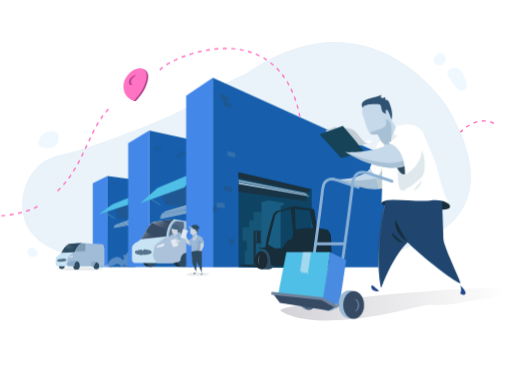
t = 0.00 s
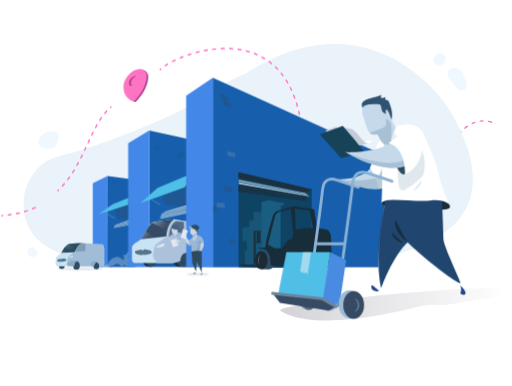
t = 0.50 s
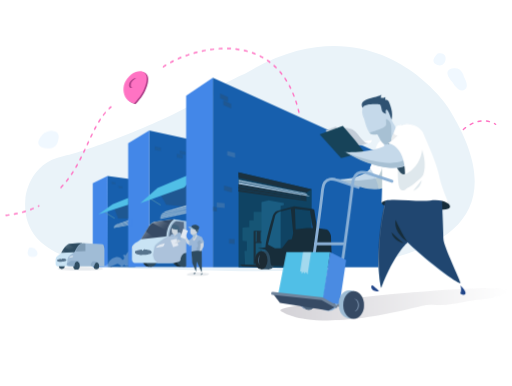
t = 1.00 s
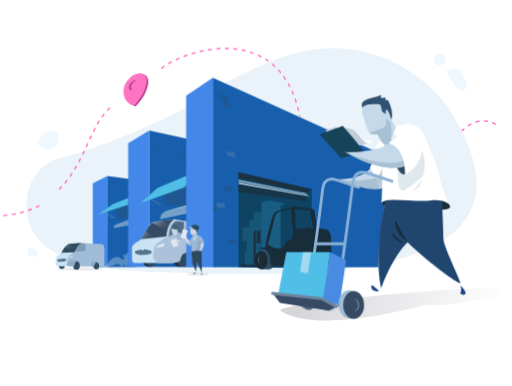
t = 1.50 s

The animated SVG that drew these frames (rendered in a browser with its animation timeline set to each time). Animation: 4 SMIL elements (animate=4), 2 CSS @keyframes rules; one cycle of 2.00 s, repeats indefinitely.

<svg xmlns="http://www.w3.org/2000/svg" xmlns:xlink="http://www.w3.org/1999/xlink" viewBox="0 0 2120 1600">
    <style>
    #stroke-main,
    #stroke-tail {
        animation: stroke 2s linear infinite;
    }

    #location-icon {
        animation: float 2s ease-in-out infinite alternate;
    }

    @keyframes stroke {
        0% {
            stroke-dashoffset: 0
        }
        to {
            stroke-dashoffset: 35
        }
    }

    @keyframes float {
        0% {
            transform: translateY(-1%)
        }
        to {
            transform: translateY(0.5%)
        }
    }
    </style>
    <defs>
        <linearGradient id="a" x1="1141.77" y1="922.43" x2="1209.05" y2="922.43" gradientUnits="userSpaceOnUse">
            <stop offset="0" stop-color="#fff" stop-opacity="0" />
            <stop offset=".1" stop-color="#fff" stop-opacity=".07" />
            <stop offset=".3" stop-color="#fff" stop-opacity=".24" />
            <stop offset=".58" stop-color="#fff" stop-opacity=".53" />
            <stop offset=".93" stop-color="#fff" stop-opacity=".92" />
            <stop offset="1" stop-color="#fff" />
        </linearGradient>
        <linearGradient id="c" x1="1168.65" y1="957.22" x2="1212.04" y2="957.22" xlink:href="#a" />
        <linearGradient id="d" x1="294.91" y1="1038.14" x2="280.24" y2="1012.74" xlink:href="#a" />
        <linearGradient id="b" x1="695.56" y1="953.77" x2="648.33" y2="906.54" gradientUnits="userSpaceOnUse">
            <stop offset="0" stop-color="#fff" stop-opacity="0" />
            <stop offset=".11" stop-color="#fff" stop-opacity=".02" />
            <stop offset=".24" stop-color="#fff" stop-opacity=".07" />
            <stop offset=".37" stop-color="#fff" stop-opacity=".15" />
            <stop offset=".5" stop-color="#fff" stop-opacity=".27" />
            <stop offset=".63" stop-color="#fff" stop-opacity=".43" />
            <stop offset=".77" stop-color="#fff" stop-opacity=".61" />
            <stop offset=".91" stop-color="#fff" stop-opacity=".83" />
            <stop offset="1" stop-color="#fff" />
        </linearGradient>
        <linearGradient id="e" x1="265.83" y1="1051.58" x2="257.55" y2="1037.23" xlink:href="#a" />
        <linearGradient id="f" x1="624.35" y1="1001.39" x2="592.71" y2="969.75" xlink:href="#b" />
        <linearGradient id="g" x1="2105.76" y1="1261.24" x2="1161.9" y2="1261.24" gradientUnits="userSpaceOnUse">
            <stop offset="0" stop-color="#fff" />
            <stop offset="1" stop-color="#1b142d" />
        </linearGradient>
        <filter id="grain">
            <feTurbulence type="fractalNoise" baseFrequency="80" result="noisy" />
            <feColorMatrix type="saturate" values="0" />
            <feBlend in="SourceGraphic" in2="noisy" mode="multiply" />
        </filter>
    </defs>
    <g data-name="Layer 344">
        <path id="stroke-tail" d="M1737.32 723.23s49.37-14.84 141.57-141.36 174.18-66.73 174.18-66.73" fill="none" stroke="#ff73c3" stroke-linecap="round" stroke-linejoin="round" stroke-width="6" stroke-dasharray="12,23" />
        <circle cx="1215.29" cy="855.53" r="6.79" fill="#fff" />
        <circle cx="1215.29" cy="855.53" r="6.79" fill="#fff" />
        <path d="M1921.43 317.6s-6.49-43.45-49.16-33.46 1.5 55.78 1.5 55.78 24 43 46.35 34.44 14.39-31.09 1.31-56.76zm-107.62-95.88s-39.39 33.3-1.69 47.67 52.08-59.54 1.69-47.67z" fill="#f0f8ff" />
        <path fill="#355c72" d="M1269.27 798.5l3.14 316.9 19.33-41.33-.94-289.72-21.53 14.15z" />
        <path fill="#2d4b60" d="M1264.58 803.07l-46.25 30.33 50.94 4.67.06-36.25-4.75 1.25z" />
        <path d="M1111.58 986.57l57.5 5.1 9.5-29.6h8s-16-12-6.5-13.74 20.5 2.55 20.5 2.55l8-16.31 12.83 21.58v-31.58l21.17-11 52.51 3s22.11 18 7.18 27.5l-21.45 2.28-59.41 9.8-11.9 38.42-20.15 7.13-22.28 31.87H1135l-13.44-10-16.5-11.84z" fill="#1b313f" />
        <path fill="#366789" d="M1152.74 876.89l68.67 16.51 71.54-16.51-81.66-14.57-58.55 14.57z" />
        <path fill="#0f222b" d="M1129.08 1098.3l-7-25.23 30.66-3 45.34-66.5 20-5.57 6.15-26.08 42.71-4.55 28.15 7.48 25.73 35.36 40.59.73 4.67-33.91 7.72 85.12-60.72 36.15h-184z" />
        <path opacity=".36" fill="url(#a)" d="M1205.46 880.66l-60.66 41.46-3.03 42.08 67.28-45-3.59-38.54z" />
        <path opacity=".36" fill="url(#c)" d="M1209.72 930.28l-39.12 26.73-1.95 27.15 43.39-29.03-2.32-24.85z" />
        <path id="blob" d="M1019.85,303.5C1532.17-49.93,1846,429.36,1854.16,443.26c431.21,732.21-684.77,662-1102.63,653.63-227.86-4.55-689.45,20.69-659.45-274.82,0,0,12-152,161.19-181.29,109.39-21.46,481.4-160.21,554.81-218.09C881.74,364.59,1019.85,303.5,1019.85,303.5Z" fill="#eaf3f9">
            <animate id="blob1" attributeName="d" attributeType="XML" from="M1019.85,303.5C1532.17-49.93,1846,429.36,1854.16,443.26c431.21,732.21-684.77,662-1102.63,653.63-227.86-4.55-689.45,20.69-659.45-274.82,0,0,12-152,161.19-181.29,109.39-21.46,481.4-160.21,554.81-218.09C881.74,364.59,1019.85,303.5,1019.85,303.5Z" to="M1019.28,299.08C1580.42,116.8,1844,425.88,1853.59,438.83,2488,1293.55,1051,1191.53,633.1,1183.18c-227.85-4.55-521.6-70-491.6-365.53,0,0,5.71-125.84,154.91-155.13C405.79,641.05,734.1,476.15,807.5,418.26,881.17,360.17,1019.28,299.08,1019.28,299.08Z" dur="4s" begin="0s;blob4.end" />
            <animate id="blob2" attributeName="d" attributeType="XML" from="M1019.28,299.08C1580.42,116.8,1844,425.88,1853.59,438.83,2488,1293.55,1051,1191.53,633.1,1183.18c-227.85-4.55-521.6-70-491.6-365.53,0,0,5.71-125.84,154.91-155.13C405.79,641.05,734.1,476.15,807.5,418.26,881.17,360.17,1019.28,299.08,1019.28,299.08Z" to="M979,281c687.18,270.18,632.64,187.64,816.84,319.17,866.31,618.54-634.2,514-1052.06,505.65-227.86-4.55-613.79,105.39-583.79-190.11,0,0-1-164,148.17-193.29C417.5,700.91,475,615.55,600.07,404.43,720.68,200.83,979,281,979,281Z" dur="8s" begin="blob1.end" />
            <animate id="blob3" attributeName="d" attributeType="XML" from="M979,281c687.18,270.18,632.64,187.64,816.84,319.17,866.31,618.54-634.2,514-1052.06,505.65-227.86-4.55-613.79,105.39-583.79-190.11,0,0-1-164,148.17-193.29C417.5,700.91,475,615.55,600.07,404.43,720.68,200.83,979,281,979,281Z" to="M1019.28,299.08C1580.42,116.8,1844,425.88,1853.59,438.83,2488,1293.55,1051,1191.53,633.1,1183.18c-227.85-4.55-521.6-70-491.6-365.53,0,0,5.71-125.84,154.91-155.13C405.79,641.05,734.1,476.15,807.5,418.26,881.17,360.17,1019.28,299.08,1019.28,299.08Z" dur="8s" begin="blob2.end" />
            <animate id="blob4" attributeName="d" attributeType="XML" from="M1019.28,299.08C1580.42,116.8,1844,425.88,1853.59,438.83,2488,1293.55,1051,1191.53,633.1,1183.18c-227.85-4.55-521.6-70-491.6-365.53,0,0,5.71-125.84,154.91-155.13C405.79,641.05,734.1,476.15,807.5,418.26,881.17,360.17,1019.28,299.08,1019.28,299.08Z" to="M1019.85,303.5C1532.17-49.93,1846,429.36,1854.16,443.26c431.21,732.21-684.77,662-1102.63,653.63-227.86-4.55-689.45,20.69-659.45-274.82,0,0,12-152,161.19-181.29,109.39-21.46,481.4-160.21,554.81-218.09C881.74,364.59,1019.85,303.5,1019.85,303.5Z" dur="4s" begin="blob3.end" />
        </path>
        <g id="location-icon">
            <path d="M613.2 336.25h-.07c.09-.82.16-1.64.2-2.45 1.44-26-19-38.8-45.55-28.68S518.46 344.5 517 370.46c0 .81-.07 1.61-.07 2.4h-.07s-5.56 49.42 43.66 62.77c52.89-52.16 52.68-99.38 52.68-99.38z" fill="#a83983" />
            <path d="M607.3 333.25h-.06c.08-.82.15-1.64.19-2.45 1.44-26-18.95-38.8-45.55-28.68s-49.32 39.36-50.76 65.32c-.05.81-.07 1.61-.07 2.4h-.07s-5.56 49.42 43.67 62.77c52.86-52.14 52.65-99.36 52.65-99.36z" fill="#ff73c3" />
            <path d="M540.93 356.57c0-10.26 8.32-22.29 18.58-26.85a21.37 21.37 0 0 1 3.85-1.31c-3.05-.85-6.79-.5-10.85 1.31-10.26 4.56-18.58 16.59-18.58 26.85 0 8.94 6.31 13.59 14.72 11.62-4.65-1.3-7.72-5.42-7.72-11.62z" fill="#a83983" />
        </g>
        <path fill="#175fad" d="M797.46 1106.84H617.55v-565.9l179.91 39.34v526.56z" />
        <ellipse cx="423.73" cy="1097.07" rx="6.32" ry="7.84" fill="#2d4b60" />
        <path fill="#9cbbd4" d="M510.11 1048.75l-58.69-.92-20.71 3.99-6.41 19.81-13.06 2.72v21.34h98.87v-46.94z" />
        <ellipse cx="459.08" cy="1098.09" rx="6.87" ry="8.51" fill="#2d4b60" />
        <ellipse cx="494.05" cy="1098.49" rx="5.75" ry="7.12" fill="#6c727a" />
        <ellipse cx="414.04" cy="1079.37" rx="1.87" ry="2.78" fill="#fff" />
        <ellipse cx="426.72" cy="1077.89" rx="2.02" ry="3" fill="#fff" />
        <ellipse cx="507.6" cy="1106.11" rx="101.53" ry="3.89" fill="#2d4b60" opacity=".11" />
        <path fill="#175fad" d="M559.34 1106.26H445.4l-.8-376.88 114.74 15.52v361.36z" />
        <path fill="#4387e8" d="M383.42 759.82v346.44h61.98l-.8-376.88-61.18 30.44z" />
        <path fill="#175fad" d="M1611.64 1107.62l-730.62.22V321.82l732.34 331.86-1.72 453.94z" />
        <path fill="#4387e8" d="M530.13 593.89v512.95h87.42v-565.9l-87.42 52.95z" />
        <ellipse cx="613.39" cy="1069.14" rx="25.75" ry="36.63" fill="#172d3a" />
        <path fill="#172d3a" d="M613.33 1105.77h13.97l-10.97-10.61-3 10.61z" />
        <ellipse cx="625.82" cy="1069.14" rx="25.75" ry="36.63" fill="#2d4b60" />
        <path fill="#2d4b60" opacity=".35" d="M656 791.48l31.58 57.02 108.36 10.06-6.86-104.94L656 791.48z" />
        <path fill="#2d4b60" opacity=".36" d="M470.58 858.56l17.72 46.59 41.78 1.83v-70.83l-59.5 22.41z" />
        <path fill="#9cbbd4" d="M537.74 910.82l-54.94 18-8.65 4.66 58.43-16.83 5.16-5.83zm-6.08 8.5l-57.51 14.83-2.45 3.33 59.96-14.66v-3.5zm-59.96 19.33l-1.12 3.17 61.08-13.42v-3.33l-59.96 13.58zm-1.12 4.29l61.08-12.5v3.29l-61.08 11.59v-2.38zm318.5-97.96L685.73 875.8l-16.17 9.24 108.27-28.38 11.25-11.68zm-11.21 13.58l-108.28 27.75-4.48 6.45 112.91-27.22-.15-6.98zm-112.72 36.42l-2 6.08 115.06-26.63-.14-6.67-112.92 27.22zm-1.95 8.22l115.06-26.31.14 6.27-115.11 24.56-.09-4.52z" />
        <path fill="none" stroke="#5594ad" stroke-miterlimit="10" stroke-width="3" d="M428.74 876.89l45.41 28.26m145.68-83.13l45.41 28.26" />
        <path fill="#50bfe7" d="M465.95 846.35l-59.87 42.74 123.99-40.59.07-27.68-64.19 25.53zm185.63-67.03l-71.56 63.22 182.37-65.48 56.74-68.24-167.55 70.5z" />
        <path fill="#4387e8" d="M530.08 906.98h15.7v30.9h-15.7z" />
        <path fill="#2d4b60" opacity=".35" d="M911.08 387.42v19.09l32.72 14.93v-19.4l-32.72-14.62zm13.33 28.31v19.09l32.72 14.93v-19.4l-32.72-14.62z" />
        <path fill="#7e99ae" opacity=".29" d="M940.77 625.39v19.09l32.72 9.2v-19.53l-32.72-8.76zm-43.39 214.08v19.09l32.73 3.59v-19.61l-32.73-3.07z" />
        <path fill="#2d4b60" opacity=".35" d="M927.44 768.96v19.08l32.72 9.21v-19.53l-32.72-8.76zM949 990.67v18.24l22.31 1.82v-19.52l-22.31-.54zm-84.34-137.05v19.09l32.72 4.18v-18.33l-32.72-4.94z" />
        <path fill="#2d4b60" opacity=".2" d="M640.48 606.17v15.13l24.76 4.09v-13.53l-24.76-5.69zm90.87 31.01v15.13l24.76 4.09v-13.53l-24.76-5.69zm12.38-13.99v15.13l24.76 4.09v-13.53l-24.76-5.69z" />
        <path fill="#2d4b60" opacity=".18" d="M460.67 753.62l16.74 2.2v8l-15.33-1.67-1.41-8.53zm29 16.96l16.74 2.2v8l-15.33-1.67-1.41-8.53z" />
        <path d="M555.76 1090.16h146.82l116.55-8.33L784 918.71l-63.33-9.77-79.66 10c-12.32.82-23.79 16.19-23.79 16.19l-34.18 56.79-15.56 11.2s-18.67 6.28-21.71 26.28v42.36s-.94 15.65 9.99 18.4z" fill="#c9e3f4" />
        <ellipse cx="743.73" cy="1062.15" rx="35.22" ry="43.63" fill="#172d3a" />
        <path d="M738.74 1050.32s13.34 3.75 23.65 12.16v16.67h-6.45s-3.25-18.72-17.2-28.83z" fill="#172d3a" />
        <ellipse cx="760.73" cy="1063.15" rx="35.22" ry="43.63" fill="#2d4b60" />
        <path d="M719.76 1090.16l22.46-6.58a31.88 31.88 0 0 0 4.67-4.55c.07-5.51 2.26-46.71 50.14-25.64.61.27-4.6-10.73-4.67-11.39-2.56-24.76-13.52-36.59-20-54.93-3.18-9.08-77-9-77.67-6.93-.06.2-52.36 40.45-52.21 40.59l-9.43 34.67 6 21.19 12.42 13.56z" fill="#ccdef2" />
        <path fill="#4387e8" d="M881.02 1107.84V321.82l-110.63 74.64v711.38h110.63z" />
        <path d="M687.58 980.14l-104.53 11.78L614.43 941s10.88-18.48 28.12-21.58l78.13-10.48s-26.1 13.21-31.85 68.09m10.68 2.79h62.88l-1.66-59.93-31.41-3.49s-25.05 7.17-29.81 63.42z" fill="#364a64" />
        <path d="M530.13 1042.46a111.45 111.45 0 0 0-11.13 16.27c-4.54-6.08-10.18 0-10.18 0 12.78 18.92-4.32 17.59-4.32 17.59-7.06-20.91-47.46-11-55.78 12.77s-53.16 4.26-51.18 5.58c42 27.84 86.21-1.45 86.21-1.45 7.21-2.1 16.79 10.1 16.79 10.1 5.5 4.06 12.6-7.32 12.6-7.32 2.16 6 10.68 7.65 17 5.08z" fill="#fff" opacity=".28" />
        <path d="M691.41 981.48s-44.89 25.4-51.3 38.29c-2.74 5.52-4.11 25-6.78 34-1.58 5.37 5.28 22.77 5.28 22.77l13 13.57h-99.85l-6-10.84 6 10.84h168l22.46-6.58 4.67-4.55c2.06-31.21 23.69-31.47 23.69-31.47l-.19-131.07c-17.43-2.9-35.3-5.78-35.3-5.78s-32.35-10.26-43.68 70.82z" fill="#7e9cbc" opacity=".41" />
        <path fill="#e2e9f2" d="M729.68 989.82l8.64 28.01-21.81 6.78-10.8-29.29 23.97-5.5z" />
        <path d="M721.56 941.07s-11 1.25-11 11c0 12.8 2.71 17.79 10.1 18.79 0 0-16.6 2.81-16.6 8.9h31.5s3.47 22.38-14 28.24c0 0 38 5.58 27-40.28 0 0-5-8.14-14 0 .02-.04 12.33-30.9-13-26.65z" fill="#ced7e0" />
        <path d="M720.68 970.82v8.9l13.9-12s5.83-10.14 14 0c0 0 5.16 19.81 0 29.44l-13.69-4.45.29-12.85-31.1-.1s2.54-10.28 16.6-8.94z" fill="#9bb7d7" />
        <path d="M797.46 991.92c-2 .67-15.72 11.15-21.22-2.35 0 0-3.66-8.5-8.16-13.9a155.07 155.07 0 0 1 0 16.25s-.23 31.35 29.38 21.75zm37.39-5.4s18.3 28.09-2.27 45.77-13.45 12.11-13.45 12.11-2-16.24 3.45-21.54c0 0 3.72-17.12-4.64-24 0 .05-4.82-25.39 16.91-12.34z" fill="#ced7e0" />
        <path d="M794.29 942.25s31.42-7.56 27.4 7c-5.1 18.49-8.94 22.41-8.94 22.41l22.1 14.85s1.09 26.68 0 53.72-6.7 66.89.48 86.43c0 0-17.27-31.72-22.58-57.07 0 0-4.56 32.94 0 51.49 0 0-18.46-22.49-18.46-71 0 0 1.1-42.25 0-53.07l5.48-20-11-8.64s-5.3-22.08 5.52-26.12z" fill="#ced7e0" />
        <path d="M807.3 947.07l4.11 12.25s5.07-2 3.67 2.08l.24 6s7.32-5.13 4.91-13.09z" fill="#42647f" />
        <path d="M799.77 977s-3 25.64 3.64 21 14.07-23.15 14.07-23.15l17.85 7.15 10.08 23.49-15.49 4.75 8.16 28.85s-28.11 14.7-45.72 4.19v-27.17l-9.59 4.69v-25.4l10.64-8.69z" fill="#9bb7d7" />
        <path d="M825.71 995.4s-12.15 6-8.23 14 2.51 13.82-.78 15.57-6.19 9.11 0 14.47c0 0 7 12.62 12.82-9.14 0 .02 11.82-29.36-3.81-34.9z" fill="#2d4b60" opacity=".13" />
        <path d="M792.36 1043.25l3.58 48 15.47 35.4 2.68-43.24 21.24 46v-49l-.48-40.16s-27.07-2.63-42.49 3zm16.38 86.15s-10.66 4.67-8 5.33 8 3.5 8-5.33zm27.33 2.02l-6.55 7.73s11.69.64 6.55-7.73zm-45.78-186.07l3.45-10s16-12.43 30.34 4.62c0 0 1.64 5.47-3.85 14.26l-14.49-2.86z" fill="#2d4b60" />
        <path d="M789.08 947.53L778 941.92s5.81-4.48 16.27.33l11.45 8.43z" fill="#9cbbd4" />
        <path d="M829.92 1010.21s.12 26.7-5.61 33.28c0 0 24.48-12.48 17.75-37z" fill="#ced7e0" />
        <path d="M788.8 968.31c1 .81 12.52 5.42 15.73 3.09 0 0 10.41-9.6 9.32-4.67 0 0-7.2 20-9.32 21.34s-1.71.65-4.21-1.67l-.61-9.37z" fill="#a7c0d3" />
        <path d="M770.58 977c-.11-1.63 7.44-20.3 7.44-20.3l-19.94-8.66-11.19 34.72 21.19 9.13z" fill="#e2e9f2" />
        <path d="M711.9 945.77s-3.39-9.7 1.51-13a13.51 13.51 0 0 1 15.91 0l9 4.67s8.25 15.67 0 24h-3.91s2-13.63-2.33-10c0-.02-12.72 1.94-20.18-5.67z" fill="#42647f" />
        <ellipse cx="331.92" cy="1113.75" rx="95.15" ry="7.46" fill="#2d4b60" opacity=".11" />
        <ellipse cx="254.98" cy="1099.03" rx="12.89" ry="15.97" fill="#2d4b60" />
        <path d="M431 1034.06v69.17H236.21c-4.86-1.5-6.7-6.83-6.7-6.83v-21.5c0-10.67 12.88-17.85 12.88-17.85l10.39-9.22 11.75-19.61s8.55-15.15 21.55-17.65l37.87-3 97.09 5.33s9.96-2.85 9.96 21.16z" fill="#c9e3f4" />
        <path fill="#cadae5" opacity=".68" d="M264.53 1028.21l-8.79 14.69-2.96 4.93 22.41-.77" />
        <ellipse cx="315.92" cy="1100.29" rx="13.99" ry="17.33" fill="#2d4b60" />
        <ellipse cx="398.27" cy="1101.92" rx="11.71" ry="14.51" fill="#2d4b60" />
        <path d="M374.58 1101.35l5.5 1.88 9 .09s2.3-22 18.9-14.23c0 0-19.4-10.34-26.4-3.81s-7 16.07-7 16.07zm-99.32-6.95l11.59 7.52 20 1.31s.66-31.5 21.78-14.14l-2.21-7.81h-33.5z" fill="#9cbbd4" />
        <path d="M259.08 1071.76h-2.75l-3.75 3.13s-1.1-1.34-2.15-2.66c-9.27 1.23-14.67 4.35-14.67 4.35-3.81 8 13.32 8.48 13.32 8.48s25-.5 25.18-7.18-15.18-6.12-15.18-6.12z" fill="#57748d" />
        <path d="M298.91 1032.91l6.42 12.16 4.09-2.61s5.3-14.62 15.48-25.38c0 0-26.4 12.3-25.99 15.83z" fill="#2d4b60" />
        <path d="M326.5 1015.82l13.53-8.24s-.23 0-.62.15l.54-.19h-16l-36.76 2.9-.06-.12c-17.19 2.3-34.35 37.47-34.35 37.47l22.85-1-.44.27 30.2-1.63 4-3c5-12.46 10.8-20.5 16-25.68l.47-.29c.21-.2.42-.46.64-.64zm1.92-1.84a31.85 31.85 0 0 1 3.24-2.46c-1.02.7-2.1 1.48-3.24 2.48zm-29.9 18.25l.26.46z" fill="#2d4b60" />
        <path d="M431 1027.71v75.52h-21c-.31-14.36-10-15.54-10-15.54-7.82.72-10.13 11.68-10.7 15.54h-59.63c.13-20.86-12.34-19.41-12.34-19.41-9 .83-10.21 14.67-10.36 19.41h-25.56c-7.33-2.17-6.15-8.83-6.15-8.83l2.82-9.33v-10.5l6-12 11.5-9.92 13.84-10.19s13.32-36.17 35.66-34.85l72.33 5 6.32.43s7.51-1.36 7.27 14.67z" fill="#7e9cbc" opacity=".54" />
        <path d="M284.08 1068.57s5.16-8 18.83-8c0 0-1.58 5.5-5.83 6.25z" fill="#fff" opacity=".63" />
        <path d="M342.58 1008.9s-18.68 1.63-30.68 33.56l41.19-2.25v-30.89z" fill="#2d4b60" opacity=".29" />
        <path d="M318.08 1091.37s9 10.56 0 18.63c0 0 6.25-6.09 0-18.63zm83.09 2.23s7.87 9.24 0 16.3c0 0 5.46-5.33 0-16.3z" fill="#42647f" />
        <path d="M601.24 1034c-1.68-.11-3.32-.18-4.92-.22l-7 5.29s-1.84-2.5-3.61-5c-16.69 1.41-26.62 6.54-26.62 6.54-7.51 14 23.1 16.3 23.1 16.3s44.79 1.24 45.7-10.69-26.65-12.22-26.65-12.22z" fill="#57748d" />
        <path d="M645.1 1026.62s5.78-12.17 35.94-18.52c0 0 .53 11.41-9 14.44.02 0-18.39 2.38-26.94 4.08z" fill="#fff" opacity=".64" />
        <path d="M545.78 1032.4s8.73-9.41 7.21-17.24c.01 0-7.21 2.07-7.21 17.24z" fill="#cadae5" />
        <path d="M266.91 1025l26.58 14 14.62-13.28-27.29-13.27s-10.02 6.82-13.91 12.55z" opacity=".16" fill="url(#d)" />
        <path d="M630.89 924.09l61.22 33.13 11.75-30.15-38.62-11.17s-30.73 2.48-34.35 8.19z" opacity=".38" fill="url(#b)" />
        <path d="M259.37 1036.18l14.63 10.68-21.22 1s4.47-8.99 6.59-11.68z" opacity=".16" fill="url(#e)" />
        <path opacity=".25" fill="url(#f)" d="M603.13 959.33l37.14 26.15-57.22 6.44 20.08-32.59z" />
        <path d="M182.88 550.73s-57 50.62 0 62.38 58.42-32.5 59.21-47.88-20.21-34.62-59.21-14.5zm-63.01 475.89s-21 36.94 15 38.11 18-44.39-15-38.11z" fill="#f0f8ff" />
        <path fill="#0f4363" d="M987.63 713.92l303.17 70.43v326.9l-303.17-4.16V713.92z" />
        <path fill="#1b313f" d="M1290.8 784.35l-303.56-70.16.39 22.56 281.64 61.75m0 13.51l-282.03-48.94v8l282.03 46.5v-5.56zm0 8l-282.03-46.69v10.03l282.03 42.22v-5.56zm0 8.56l-282.03-42.63v8.44l282.03 39.02v-4.83z" />
        <path fill="#9cbbd4" d="M988.08 754.87l282 52.47 14.74 7.39-296.74-52v-7.86zm0-3.47l286.18 54.8-10.03-5.9-276.15-54.9v6z" />
        <path fill="#165575" d="M1014.74 1098.3l-2.66-58.67h10v-40.01l-18-1.62v-55.35l28-1.98v-28.08h18v-34.73h42.66l16.67 220.44h-94.67z" />
        <path fill="#2d4b60" d="M1113.83 1041.07h-36.04l3.95 75.33h32.09l8.25-43.33-8.25-32z" />
        <path fill="#1b313f" d="M1058.74 955.15v139.74h-8.66V957.22l8.66-2.07z" />
        <path fill="#1b313f" d="M1087.83 1007.57h-33.42l2.92-5h5l.75-44h-7.34l3-3.42 25.09 2.17v3l-5 .25v40.13h5l4 6.87z" />
        <path fill="#1a5d82" d="M1162.1 1022.79V852.97l13.31-3.3v-7.85l-62.67-11.5-30 6.93v227.74l79.13 11.08.23-53.28z" />
        <ellipse cx="1113.83" cy="1078.52" rx="26" ry="37.88" fill="#2d4b60" />
        <path fill="#2d4b60" d="M1072.69 1045.73l9.05-5.1h28.67l13.67 23.77-8 40-23-19-20.39-39.67z" />
        <path d="M1373.8 1072.73l-3.06-95.7s-6.61-26.41-22-26.35l-35.69-5.33-10.81-72s3.25-5.62-10.47-8.14l-73.72-9.73-68 17.87s-18.49 2.83-22.91 31.75c0 0-24.43 78.76-27.76 119.84l-31.33 3.74 23.33 4.75s28.67 2.82 28.67 51c0 0 .18 16.21 7.09 17.55l250.12 5.77s8.92-21.68-3.46-35.02zm-165.06-82.06l-15.33 4.73-26 34h-28.67l-29.33-15.4 29-115.94s2.33-20.67 33.67-24.67l32.43-8.14 9.82 102.11zm61.52-45.32l-46 5.33-2.82-85.42 62.09 7 11.59 73.11z" fill="#172d3a" />
        <path fill="#1c2a33" d="M1066.08 1098.3l-72-1.73 9 6.5 74.5 3.71v-8.48" />
        <ellipse cx="1081.74" cy="1078.52" rx="26" ry="37.88" fill="#1c2a33" />
        <path d="M1077.58 1056.07s-22 19.71 0 45.6c0 0-11.5-16.6 0-45.6z" fill="#3b586d" />
        <path d="M777.1 1142.08c-5.16-.46-15-20 88.21-9.08 0 0 .92 11.7-41.61 9.67 0 0-25.33 1.33-46.6-.59z" fill="#2d4b60" opacity=".11" />
        <path id="stroke-main" d="M239 789.59c114-107.76 130.47-271.27 220-346.33M6.58 894a492.93 492.93 0 0 0 60.85-8.63c31-6.46 62.87-16.6 92.51-32.2m503.21-565.49c67-65.87 492.22-229.76 578.28 193.46" fill="none" stroke="#ff73c3" stroke-linecap="round" stroke-linejoin="round" stroke-width="6" stroke-dasharray="12,23" />
    </g>
    <path d="M1539.74 580.07l-39.68 7 8.52 10.9 22.39-5.05s10.11-2.52 8.77-12.85z" fill="#fff" />
    <path fill="#c3cdd8" d="M1356.08 550.73l-8.67-9.2 44.39-16.8 6.17 13-41.89 13zm54-16s40.66-15.33 66.66 16 38.45 49 54.23 42.19l-89.56 20.19z" />
    <ellipse cx="1268.23" cy="1240.7" rx="30.85" ry="41.46" fill="#9bb7d7" />
    <ellipse cx="1278.95" cy="1243.56" rx="30.85" ry="41.46" fill="#57748d" />
    <ellipse cx="1281.09" cy="1243.56" rx="13.69" ry="18.4" fill="#b6bdc6" />
    <path d="M1823.8 789.07C1811 666 1754 563.19 1729.39 535.4c-23.34-26.38-61.5-18-61.5-18s-106.17 42.73-95.85 89.74-49.9 103-50 103.11c-30.53 20.7-71 34.84-124.1 32.74 0 0 155.11 62 212 20.68 0 0-67.43 292.82-31.24 429 0 0 62.9-162.24 110-187.89 0 0 135.91 133.92 218.64 168.39 0 0-60.52-109.19-76.52-167.07-19.49-70.47 8.27-144.69-7.02-217.03z" fill="#c5d9ea" />
    <path d="M1483.8 776.07l-90-30s-52-22-58 40-60 450-60 450-6 26-40 20" fill="none" stroke="#8ab0d6" stroke-linecap="round" stroke-linejoin="round" stroke-width="12" />
    <path d="M1417.13 747.57s113.67 9.12 171.67-22.19l-2.63 51.88s-41.87 28.81-169.04-29.69z" fill="#a7c0d3" />
    <path fill="none" stroke="#8ab0d6" stroke-linecap="round" stroke-linejoin="round" stroke-width="12" d="M1306.82 1010.21h112.94" />
    <path fill="none" stroke="#6c727a" stroke-linecap="round" stroke-linejoin="round" stroke-width="14.802" d="M1277.8 1243.56l178.97 27.07" />
    <path d="M1172.34 1294.07s122.45 87 536.59-16.7c79.94-20 58.19-12.31 118.19-13s118.88-21.1 170.88-23.67 203.13-48.55 19.14-46.37c-123.88 1.46-462.07 26.5-682.32 57.85-106.91 15.21-205.82 26.58-162.48 41.89z" opacity=".19" fill="url(#g)" />
    <path d="M1611.4 437.16s-15.64-36.25-74.89-17.9-28.43 72.3-28.43 72.3 14.15 62.69 32.05 64.86 70.35-2.21 76.72-23.54 7.56-60.12-5.45-95.72z" fill="#c5d9ea" />
    <path d="M1666.13 551.14c-28.29-12.66-49.07-66-49.07-66l-64.2 54 35.05 58.83s145.48-16.72 78.22-46.83z" fill="#c5d9ea" />
    <path fill="#174359" d="M1470.9 582.17l37.68 47.9-95.84 24.86-88.81-98.01 95.83-34.85 51.14 60.1z" />
    <path d="M1572.33 599l-40.16 96.59s44.88 67 36.26 82.75c0 0 24.24-4.86 30.37-19.24z" fill="#fff" />
    <path d="M1580.64 836.16s-9.72 28.91 100.72 29.91 197.59 13.2 180.84-16.32-24.38-34.17-24.38-34.17-253.34-11.32-257.18 20.58z" fill="#172d3a" />
    <path d="M1831 831.81s5.89 131.65 5.84 159 70.52 172.33 70.52 182.37-122.75-76.71-218.64-168.39c0 0-53.06 41.46-110 187.89 0 0-34.69-147.15 17.58-361.62l11.54-27.23s208.09 9.78 223.16 27.98z" fill="#204670" />
    <path d="M1584.3 779.32l4.5-109.25s-9.56 62.64-33.31 67.61c0 0 14.2 37.05 13.16 45.23z" fill="#baccd3" />
    <path d="M1568 587.21s15.61 94 72.4-62.72c0 0 73-31.13 109.43 21.43 0 0 58.16 125.24 68.66 179.48s43.74 124.35 43.74 124.35-17.88-26.09-80.88-18.59-190.49-18-201 10.5c-.02 0 11.26-183.42-12.35-254.45z" fill="#fff" />
    <path d="M1743.79 607.42s20.13 47.14 15.13 88.14-11.13 36.23-37.79 60.51c-18.8 17.11-5.73 6.23-42.33 29.33-43.1 27.2-25.61-101.61-33.44-130.47s98.43-47.51 98.43-47.51z" fill="#dfe8ed" />
    <path d="M1623.55 751.22l-99.35-33.11s-57.4-24.29-64 44.15S1394 1259 1394 1259s-6.62 28.7-44.16 22.08l-110.38-37.54" fill="none" stroke="#8ab0d6" stroke-linecap="round" stroke-linejoin="round" stroke-width="12" />
    <path d="M1569.83 1206.07s-10.63-9.7-24-20.93-13.5 29.86 24 20.93zm337.49-22.89s6 21.46 0 30.46 50.99 21.58 0-30.46z" fill="#204589" />
    <path fill="#50bfe7" d="M1185.85 1044.4h181.43l-32.51 226.23-186.67-32.31 37.75-193.92z" />
    <path fill="#4a8be2" d="M1367.28 1044.4l66.29 33.63-27.09 182.04-71.71-7.89 32.51-207.78z" />
    <path fill="#9cbbd4" d="M1440.46 1203.07l28.67 3-14.33 10.05-14.34-13.05zm18 118.58l-19.58-3.17 10.48-9.4 9.1 12.57z" />
    <path d="M1576.63 582.17s-28.17 22.56-23.83 68.56 65.57-51.73 23.83-68.56z" fill="#fff" />
    <path d="M1531 550.18c-.63-1 70.09-19.47 68.1-33.86 1.48-9.51-1.49-17.05 0-21.53s9.31 2.19 16.23 11.17c7.15 9.28 6 31.68 6.18 49.4 0 5.46.59 18.29 0 22.71-1 7.36 3.07 8.6 0 10.08 0 0-25.68 29-44.85-6l-13.14-25.25s-26.04 3.64-32.52-6.72z" fill="#a7c0d3" />
    <path d="M1607.83 592.92s32.82 140.18 69.7 128.8c0 0 34.11-87.04-69.7-128.8z" fill="#2d4b60" />
    <path d="M1737.37 556.92c8.74 12.71 19.52 252.73-305.89 73.89 0 0 146.71 7.21 200.79-52.84 0 .03 55.29-93.43 105.1-21.05z" fill="#c5d9ea" />
    <path d="M1426.8 629.49s166.44 72.28 245 35.58l7 19.52s-72.97 47.48-252-55.1z" fill="#a7c0d3" />
    <path d="M1605.83 592.92s72 5.69 72 129.46c0 0 96.33-39.57 66.25-167 0 0-46.28-73.29-87-26.9-.08-.02-31.75 63.19-51.25 64.44z" fill="#fff" />
    <path d="M1502.43 447.15s-15-20.66 12.53-33.07 63-14.25 65.13-22.81l-3.22 12.84s15.12 4.28 19.1-3.06v13s8.86-2.39 13.14 5.13 22.29 51 12.37 76c0 0-7.42-20.83-9.89-26.64s-9.12-17.42-12.52-13.45 0 16.82 0 16.82a23.94 23.94 0 0 1-19-21.4c-2.16-18.65-8.58-18.34-8.58-18.34s-64.78-6.47-69.06 14.98z" fill="#2f5272" />
    <path d="M1687.33 1002s-58.79-36.76-48.66-90.7c0 .03 22.97 52.09 48.66 90.7zm-14.33 6.7s-45-9.4-51.07-45.29c.07 0 26.27 27.13 51.07 45.29z" fill="#172d3a" />
    <path d="M1640.37 545.92s5.91-21.67 0-21.43l21.6-8.22s-6.82 24.25-21.6 29.65z" fill="#fff" />
    <path d="M1647 561.68s-18.69 1.06-17.84-15.76l-7.21 38.62z" fill="#b6bdc6" opacity=".29" />
    <path d="M1746.73 746l-34.67 44s31.33-10.66 34.67-44z" fill="#dfe8ed" />
    <path fill="#364a64" d="M1129.05 1216.12l205.72 22.2 57.03 32.31-30.5 16.94-202.17-32.21-30.08-39.24z" />
    <path fill="none" stroke="#6f849c" stroke-linecap="round" stroke-linejoin="round" stroke-width="12" d="M1129.05 1216.12l205.72 22.2 57.03 32.31" />
    <path fill="#f0f2f5" opacity=".52" d="M1254.74 1044.4l-12.26 82.75 5.62-4 1.98 11.5 7.61-9 2.73 9 6.98-8 6.4 11.5 14.47-93.75h-33.53z" />
    <ellipse cx="1445.64" cy="1261.07" rx="43.16" ry="58" fill="#9cbbd4" />
    <ellipse cx="1464.64" cy="1264.07" rx="43.16" ry="58" fill="#364a64" />
    <path d="M1467.64 1238.32a14.71 14.71 0 0 0-2 .14c9.64 1.34 17.16 12.3 17.16 25.61s-7.52 24.26-17.16 25.6a13.26 13.26 0 0 0 2 .14c10.58 0 19.16-11.52 19.16-25.74s-8.58-25.75-19.16-25.75z" fill="#8199b4" />
</svg>